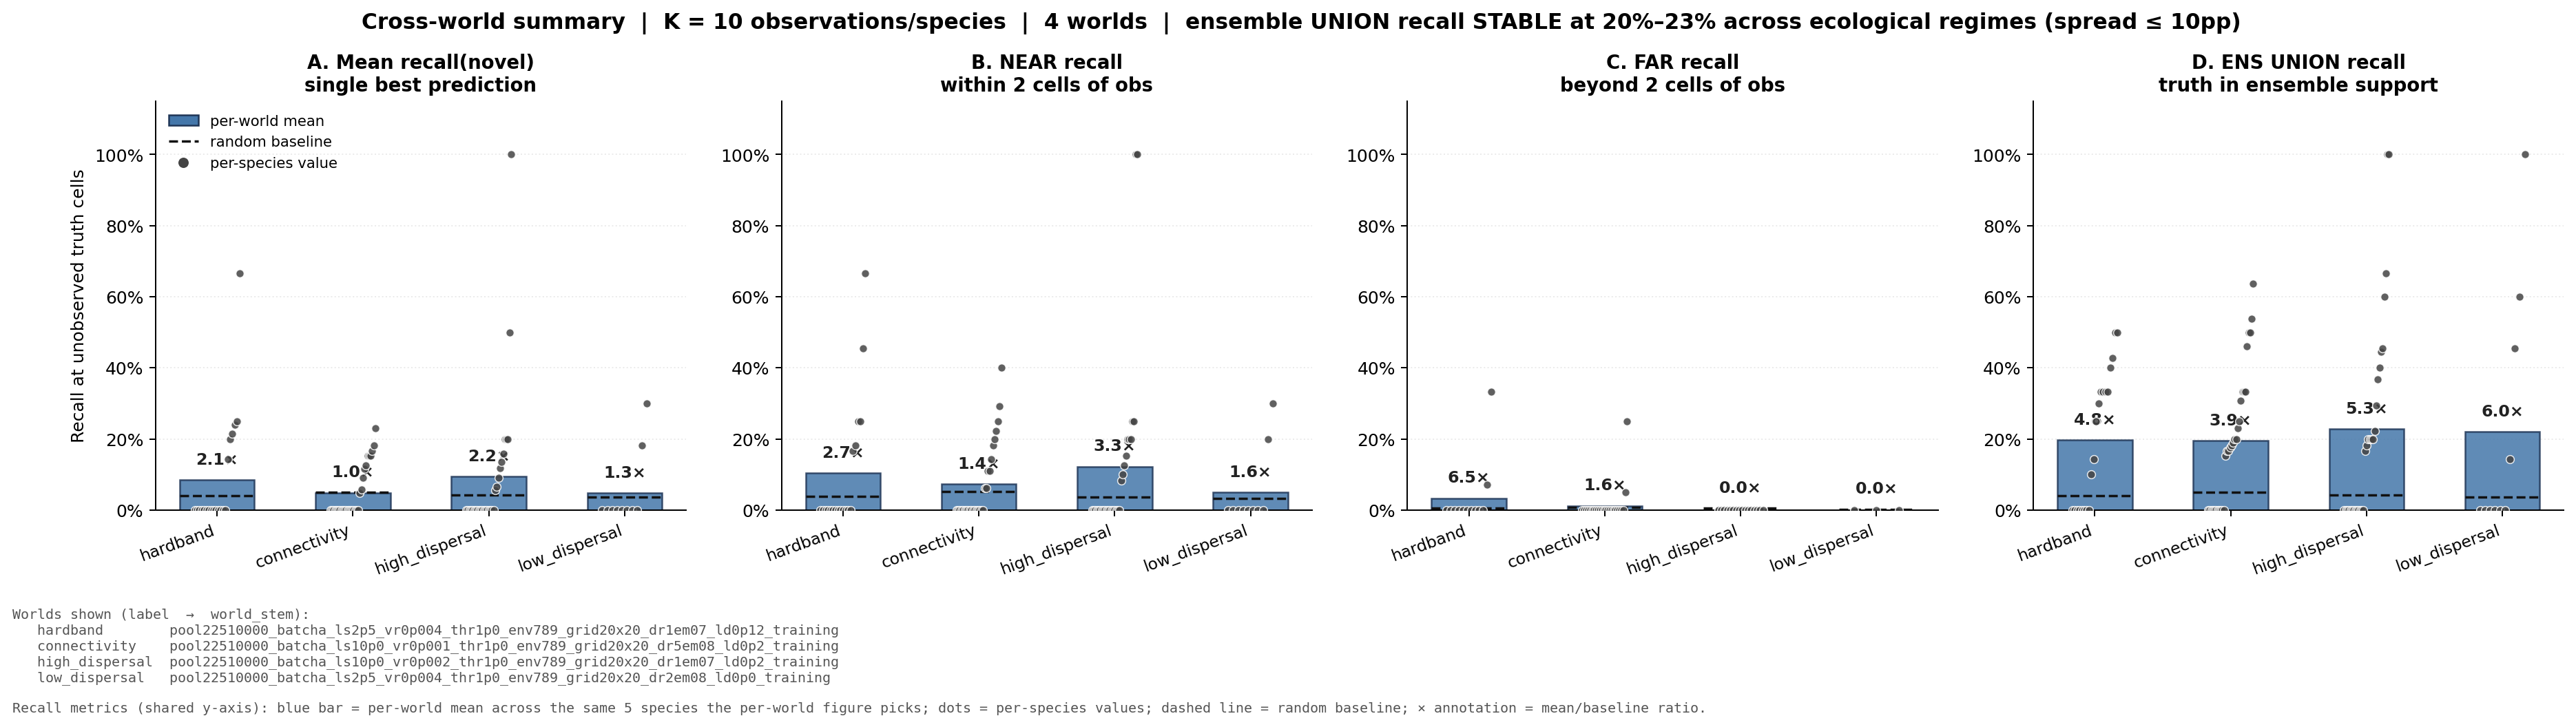

The data file committed next to this chart (first rows):
world_label, world_stem, K, sp_id, range, recall_all, recall_novel, recall_near, recall_far, recall_ens, diversity_jaccard, baseline_novel, baseline_near, baseline_far, n_truth_near, n_truth_far, cand_near, cand_far
hardband, pool22510000_batcha_ls2p5_vr0p004_thr1p0…, 10, 48, 35, 0.4571, 0.24, 0.4545, 0.07143, 0.4, 0.7771, 0.08974, 0.1104, 0.0339, 11, 14, 154, 236
hardband, pool22510000_batcha_ls2p5_vr0p004_thr1p0…, 10, 19, 24, 0.5417, 0.2143, 0.1818, 0.3333, 0.5, 0.704, 0.06154, 0.06875, 0.01304, 11, 3, 160, 230
hardband, pool22510000_batcha_ls2p5_vr0p004_thr1p0…, 10, 3, 17, 0.6471, 0.1429, 0.1667, 0.0, 0.4286, 0.5565, 0.04359, 0.04142, 0.0, 6, 1, 169, 221
hardband, pool22510000_batcha_ls2p5_vr0p004_thr1p0…, 10, 56, 17, 0.5882, 0.0, 0.0, , 0.1429, 0.5745, 0.04359, 0.02326, 0.01376, 7, 0, 172, 218
hardband, pool22510000_batcha_ls2p5_vr0p004_thr1p0…, 10, 580, 14, 0.7143, 0.0, 0.0, 0.0, 0.25, 0.4412, 0.0359, 0.0381, 0.0, 3, 1, 105, 285
hardband, pool22510000_batcha_ls2p5_vr0p004_thr1p0…, 10, 7, 22, 0.4545, 0.0, 0.0, 0.0, 0.0, 0.6875, 0.05641, 0.08333, 0.007407, 7, 5, 120, 270
hardband, pool22510000_batcha_ls2p5_vr0p004_thr1p0…, 10, 2, 20, 0.5, 0.0, 0.0, 0.0, 0.1, 0.6465, 0.05128, 0.05442, 0.00823, 5, 5, 147, 243
hardband, pool22510000_batcha_ls2p5_vr0p004_thr1p0…, 10, 0, 20, 0.6, 0.2, 0.25, 0.0, 0.3, 0.6448, 0.05128, 0.07921, 0.00692, 8, 2, 101, 289
hardband, pool22510000_batcha_ls2p5_vr0p004_thr1p0…, 10, 20, 16, 0.625, 0.0, 0.0, 0.0, 0.3333, 0.543, 0.04103, 0.03125, 0.0102, 5, 1, 96, 294
hardband, pool22510000_batcha_ls2p5_vr0p004_thr1p0…, 10, 54, 15, 0.6667, 0.0, 0.0, 0.0, 0.0, 0.5, 0.03846, 0.04237, 0.0, 4, 1, 118, 272
hardband, pool22510000_batcha_ls2p5_vr0p004_thr1p0…, 10, 11, 13, 0.7692, 0.0, 0.0, , 0.3333, 0.3711, 0.03333, 0.02013, 0.0, 3, 0, 149, 241
hardband, pool22510000_batcha_ls2p5_vr0p004_thr1p0…, 10, 1348, 14, 0.7857, 0.25, 0.25, , 0.0, 0.4379, 0.0359, 0.02857, 0.003509, 4, 0, 105, 285
hardband, pool22510000_batcha_ls2p5_vr0p004_thr1p0…, 10, 273, 13, 0.9231, 0.6667, 0.6667, , 0.3333, 0.3595, 0.03333, 0.03614, 0.0, 3, 0, 83, 307
hardband, pool22510000_batcha_ls2p5_vr0p004_thr1p0…, 10, 24, 13, 0.7692, 0.0, 0.0, 0.0, 0.3333, 0.3711, 0.03333, 0.01923, 0.003497, 1, 2, 104, 286
hardband, pool22510000_batcha_ls2p5_vr0p004_thr1p0…, 10, 523, 13, 0.7692, 0.0, 0.0, 0.0, 0.0, 0.3711, 0.03333, 0.03448, 0.0, 1, 2, 87, 303
hardband, pool22510000_batcha_ls2p5_vr0p004_thr1p0…, 10, 5, 12, 0.8333, 0.0, 0.0, , 0.0, 0.2857, 0.03077, 0.01786, 0.0, 2, 0, 112, 278
hardband, pool22510000_batcha_ls2p5_vr0p004_thr1p0…, 10, 805, 12, 0.8333, 0.0, 0.0, , 0.5, 0.2857, 0.03077, 0.01493, 0.0, 2, 0, 134, 256
hardband, pool22510000_batcha_ls2p5_vr0p004_thr1p0…, 10, 4, 12, 0.8333, 0.0, 0.0, , 0.0, 0.2857, 0.03077, 0.01235, 0.003236, 2, 0, 81, 309
hardband, pool22510000_batcha_ls2p5_vr0p004_thr1p0…, 10, 91, 11, 0.9091, 0.0, , 0.0, 0.0, 0.1667, 0.02821, 0.006757, 0.0, 0, 1, 148, 242
hardband, pool22510000_batcha_ls2p5_vr0p004_thr1p0…, 10, 14, 11, 0.9091, 0.0, 0.0, , 0.0, 0.1667, 0.02821, 0.009091, 0.0, 1, 0, 110, 280
connectivity, pool22510000_batcha_ls10p0_vr0p001_thr1p…, 10, 51, 54, 0.3333, 0.1818, 0.2917, 0.05, 0.6364, 0.825, 0.1385, 0.2393, 0.05861, 24, 20, 117, 273
connectivity, pool22510000_batcha_ls10p0_vr0p001_thr1p…, 10, 7, 36, 0.4444, 0.2308, 0.4, 0.0, 0.5, 0.781, 0.09231, 0.137, 0.02459, 15, 11, 146, 244
connectivity, pool22510000_batcha_ls10p0_vr0p001_thr1p…, 10, 28, 18, 0.5556, 0.0, 0.0, 0.0, 0.0, 0.5933, 0.04615, 0.04464, 0.01079, 1, 7, 112, 278
connectivity, pool22510000_batcha_ls10p0_vr0p001_thr1p…, 10, 82, 18, 0.6111, 0.125, 0.1429, 0.0, 0.25, 0.6015, 0.04615, 0.05607, 0.007067, 7, 1, 107, 283
connectivity, pool22510000_batcha_ls10p0_vr0p001_thr1p…, 10, 109, 13, 0.7692, 0.0, 0.0, 0.0, 0.0, 0.375, 0.03333, 0.02069, 0.0, 2, 1, 145, 245
connectivity, pool22510000_batcha_ls10p0_vr0p001_thr1p…, 10, 19, 36, 0.3611, 0.1154, 0.25, 0.0, 0.5385, 0.8009, 0.09231, 0.1156, 0.02765, 12, 14, 173, 217
connectivity, pool22510000_batcha_ls10p0_vr0p001_thr1p…, 10, 12, 31, 0.3548, 0.04762, 0.0625, 0.0, 0.1905, 0.7679, 0.07949, 0.07857, 0.04, 16, 5, 140, 250
connectivity, pool22510000_batcha_ls10p0_vr0p001_thr1p…, 10, 21, 27, 0.4074, 0.05882, 0.0625, 0.0, 0.1765, 0.7341, 0.06923, 0.08421, 0.005, 16, 1, 190, 200
connectivity, pool22510000_batcha_ls10p0_vr0p001_thr1p…, 10, 24, 23, 0.5217, 0.1538, 0.2222, 0.0, 0.1538, 0.6864, 0.05897, 0.07065, 0.0, 9, 4, 184, 206
connectivity, pool22510000_batcha_ls10p0_vr0p001_thr1p…, 10, 58, 23, 0.4348, 0.0, 0.0, 0.0, 0.2308, 0.6985, 0.05897, 0.08609, 0.0, 11, 2, 151, 239
connectivity, pool22510000_batcha_ls10p0_vr0p001_thr1p…, 10, 36, 23, 0.5217, 0.1538, 0.1818, 0.0, 0.4615, 0.6958, 0.05897, 0.08054, 0.004149, 11, 2, 149, 241
connectivity, pool22510000_batcha_ls10p0_vr0p001_thr1p…, 10, 104, 23, 0.5217, 0.1538, 0.1111, 0.25, 0.3077, 0.7037, 0.05897, 0.08065, 0.01128, 9, 4, 124, 266
connectivity, pool22510000_batcha_ls10p0_vr0p001_thr1p…, 10, 105, 20, 0.5, 0.0, 0.0, 0.0, 0.2, 0.63, 0.05128, 0.05263, 0.008403, 7, 3, 152, 238
connectivity, pool22510000_batcha_ls10p0_vr0p001_thr1p…, 10, 84, 21, 0.5238, 0.09091, 0.1111, 0.0, 0.1818, 0.6661, 0.05385, 0.06383, 0.008032, 9, 2, 141, 249
connectivity, pool22510000_batcha_ls10p0_vr0p001_thr1p…, 10, 42, 16, 0.625, 0.0, 0.0, 0.0, 0.3333, 0.5281, 0.04103, 0.02151, 0.009804, 4, 2, 186, 204
connectivity, pool22510000_batcha_ls10p0_vr0p001_thr1p…, 10, 46, 16, 0.6875, 0.1667, 0.2, 0.0, 0.0, 0.5229, 0.04103, 0.04286, 0.0, 5, 1, 140, 250
connectivity, pool22510000_batcha_ls10p0_vr0p001_thr1p…, 10, 264, 16, 0.625, 0.0, 0.0, 0.0, 0.1667, 0.5257, 0.04103, 0.04706, 0.006557, 5, 1, 85, 305
connectivity, pool22510000_batcha_ls10p0_vr0p001_thr1p…, 10, 9, 16, 0.625, 0.0, 0.0, , 0.1667, 0.538, 0.04103, 0.03947, 0.0, 6, 0, 152, 238
connectivity, pool22510000_batcha_ls10p0_vr0p001_thr1p…, 10, 64, 15, 0.6667, 0.0, 0.0, 0.0, 0.2, 0.4944, 0.03846, 0.03906, 0.0, 4, 1, 128, 262
connectivity, pool22510000_batcha_ls10p0_vr0p001_thr1p…, 10, 3, 13, 0.7692, 0.0, 0.0, , 0.3333, 0.3711, 0.03333, 0.01807, 0.0, 3, 0, 166, 224
connectivity, pool22510000_batcha_ls10p0_vr0p001_thr1p…, 10, 112, 13, 0.7692, 0.0, 0.0, 0.0, 0.0, 0.3634, 0.03333, 0.02174, 0.0, 2, 1, 138, 252
connectivity, pool22510000_batcha_ls10p0_vr0p001_thr1p…, 10, 2135, 13, 0.7692, 0.0, 0.0, 0.0, 0.3333, 0.3634, 0.03333, 0.0375, 0.0, 1, 2, 80, 310
connectivity, pool22510000_batcha_ls10p0_vr0p001_thr1p…, 10, 27, 12, 0.8333, 0.0, 0.0, 0.0, 0.5, 0.2763, 0.03077, 0.01869, 0.0, 1, 1, 107, 283
connectivity, pool22510000_batcha_ls10p0_vr0p001_thr1p…, 10, 89, 12, 0.8333, 0.0, 0.0, , 0.0, 0.2857, 0.03077, 0.01802, 0.0, 2, 0, 111, 279
connectivity, pool22510000_batcha_ls10p0_vr0p001_thr1p…, 10, 431, 12, 0.8333, 0.0, , 0.0, 0.0, 0.2857, 0.03077, 0.01613, 0.0, 0, 2, 124, 266
connectivity, pool22510000_batcha_ls10p0_vr0p001_thr1p…, 10, 219, 12, 0.8333, 0.0, 0.0, 0.0, 0.0, 0.2857, 0.03077, 0.0198, 0.0, 1, 1, 101, 289
connectivity, pool22510000_batcha_ls10p0_vr0p001_thr1p…, 10, 44, 12, 0.8333, 0.0, 0.0, , 0.0, 0.2857, 0.03077, 0.01258, 0.0, 2, 0, 159, 231
connectivity, pool22510000_batcha_ls10p0_vr0p001_thr1p…, 10, 10, 12, 0.8333, 0.0, 0.0, , 0.0, 0.281, 0.03077, 0.009709, 0.003484, 2, 0, 103, 287
connectivity, pool22510000_batcha_ls10p0_vr0p001_thr1p…, 10, 823, 12, 0.8333, 0.0, 0.0, , 0.0, 0.2857, 0.03077, 0.0, 0.006711, 2, 0, 92, 298
connectivity, pool22510000_batcha_ls10p0_vr0p001_thr1p…, 10, 8, 11, 0.9091, 0.0, , 0.0, 0.0, 0.131, 0.02821, 0.006135, 0.0, 0, 1, 163, 227
high_dispersal, pool22510000_batcha_ls10p0_vr0p002_thr1p…, 10, 7, 46, 0.2609, 0.05556, 0.1, 0.0, 0.4444, 0.8194, 0.1179, 0.1797, 0.04962, 20, 16, 128, 262
high_dispersal, pool22510000_batcha_ls10p0_vr0p002_thr1p…, 10, 25, 32, 0.4062, 0.1364, 0.2, 0.0, 0.4545, 0.7762, 0.08205, 0.1242, 0.01266, 15, 7, 153, 237
high_dispersal, pool22510000_batcha_ls10p0_vr0p002_thr1p…, 10, 1, 19, 0.5263, 0.0, 0.0, 0.0, 0.2222, 0.6119, 0.04872, 0.05422, 0.0, 6, 3, 166, 224
high_dispersal, pool22510000_batcha_ls10p0_vr0p002_thr1p…, 10, 22, 16, 0.625, 0.0, 0.0, 0.0, 0.1667, 0.5279, 0.04103, 0.03774, 0.0, 5, 1, 159, 231
high_dispersal, pool22510000_batcha_ls10p0_vr0p002_thr1p…, 10, 104, 13, 0.7692, 0.0, 0.0, , 0.6667, 0.3673, 0.03333, 0.02459, 0.0, 3, 0, 122, 268
high_dispersal, pool22510000_batcha_ls10p0_vr0p002_thr1p…, 10, 4, 29, 0.4483, 0.1579, 0.2, 0.0, 0.3684, 0.7541, 0.07436, 0.1065, 0.004525, 15, 4, 169, 221
high_dispersal, pool22510000_batcha_ls10p0_vr0p002_thr1p…, 10, 19, 27, 0.4444, 0.1176, 0.1538, 0.0, 0.2941, 0.7489, 0.06923, 0.06918, 0.02597, 13, 4, 159, 231
high_dispersal, pool22510000_batcha_ls10p0_vr0p002_thr1p…, 10, 48, 25, 0.44, 0.06667, 0.08333, 0.0, 0.4, 0.721, 0.0641, 0.05714, 0.02326, 12, 3, 175, 215
high_dispersal, pool22510000_batcha_ls10p0_vr0p002_thr1p…, 10, 6, 21, 0.5238, 0.09091, 0.125, 0.0, 0.1818, 0.6674, 0.05385, 0.05952, 0.004505, 8, 3, 168, 222
high_dispersal, pool22510000_batcha_ls10p0_vr0p002_thr1p…, 10, 27, 15, 0.7333, 0.2, 0.2, , 0.6, 0.4915, 0.03846, 0.03311, 0.0, 5, 0, 151, 239
... 29 more rows
